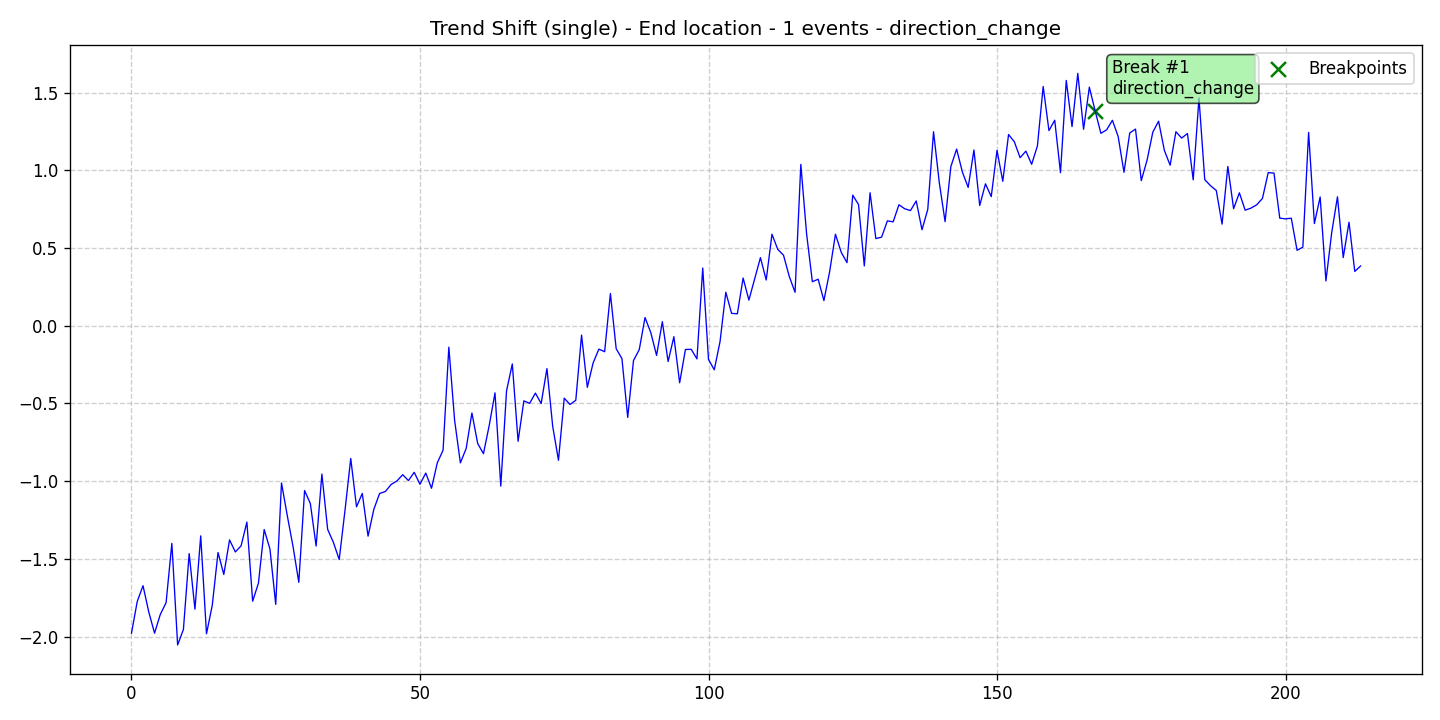

The file beside this chart, header and first rows:
data, stationary, det_lin_up, det_lin_down, det_quad, det_cubic, det_exp, det_damped, stoc_trend, volatility, single_seas, multiple_seas, point_anom_single, point_anom_multi, collect_anom, context_anom, mean_shift, var_shift, trend_shift, date, is_break, is_anomaly, is_multi, location_beginning
-1.978, 0, 0, 0, 0, 0, 0, 0, 0, 0, 0, 0, 0, 0, 0, 0, 0, 0, 1, 2020-01-01, 0, 0, 0, 0
-1.774, 0, 0, 0, 0, 0, 0, 0, 0, 0, 0, 0, 0, 0, 0, 0, 0, 0, 1, 2020-01-02, 0, 0, 0, 0
-1.672, 0, 0, 0, 0, 0, 0, 0, 0, 0, 0, 0, 0, 0, 0, 0, 0, 0, 1, 2020-01-03, 0, 0, 0, 0
-1.842, 0, 0, 0, 0, 0, 0, 0, 0, 0, 0, 0, 0, 0, 0, 0, 0, 0, 1, 2020-01-04, 0, 0, 0, 0
-1.978, 0, 0, 0, 0, 0, 0, 0, 0, 0, 0, 0, 0, 0, 0, 0, 0, 0, 1, 2020-01-05, 0, 0, 0, 0
-1.857, 0, 0, 0, 0, 0, 0, 0, 0, 0, 0, 0, 0, 0, 0, 0, 0, 0, 1, 2020-01-06, 0, 0, 0, 0
-1.782, 0, 0, 0, 0, 0, 0, 0, 0, 0, 0, 0, 0, 0, 0, 0, 0, 0, 1, 2020-01-07, 0, 0, 0, 0
-1.4, 0, 0, 0, 0, 0, 0, 0, 0, 0, 0, 0, 0, 0, 0, 0, 0, 0, 1, 2020-01-08, 0, 0, 0, 0
-2.054, 0, 0, 0, 0, 0, 0, 0, 0, 0, 0, 0, 0, 0, 0, 0, 0, 0, 1, 2020-01-09, 0, 0, 0, 0
-1.954, 0, 0, 0, 0, 0, 0, 0, 0, 0, 0, 0, 0, 0, 0, 0, 0, 0, 1, 2020-01-10, 0, 0, 0, 0
-1.466, 0, 0, 0, 0, 0, 0, 0, 0, 0, 0, 0, 0, 0, 0, 0, 0, 0, 1, 2020-01-11, 0, 0, 0, 0
-1.823, 0, 0, 0, 0, 0, 0, 0, 0, 0, 0, 0, 0, 0, 0, 0, 0, 0, 1, 2020-01-12, 0, 0, 0, 0
-1.352, 0, 0, 0, 0, 0, 0, 0, 0, 0, 0, 0, 0, 0, 0, 0, 0, 0, 1, 2020-01-13, 0, 0, 0, 0
-1.982, 0, 0, 0, 0, 0, 0, 0, 0, 0, 0, 0, 0, 0, 0, 0, 0, 0, 1, 2020-01-14, 0, 0, 0, 0
-1.799, 0, 0, 0, 0, 0, 0, 0, 0, 0, 0, 0, 0, 0, 0, 0, 0, 0, 1, 2020-01-15, 0, 0, 0, 0
-1.459, 0, 0, 0, 0, 0, 0, 0, 0, 0, 0, 0, 0, 0, 0, 0, 0, 0, 1, 2020-01-16, 0, 0, 0, 0
-1.6, 0, 0, 0, 0, 0, 0, 0, 0, 0, 0, 0, 0, 0, 0, 0, 0, 0, 1, 2020-01-17, 0, 0, 0, 0
-1.378, 0, 0, 0, 0, 0, 0, 0, 0, 0, 0, 0, 0, 0, 0, 0, 0, 0, 1, 2020-01-18, 0, 0, 0, 0
-1.455, 0, 0, 0, 0, 0, 0, 0, 0, 0, 0, 0, 0, 0, 0, 0, 0, 0, 1, 2020-01-19, 0, 0, 0, 0
-1.416, 0, 0, 0, 0, 0, 0, 0, 0, 0, 0, 0, 0, 0, 0, 0, 0, 0, 1, 2020-01-20, 0, 0, 0, 0
-1.263, 0, 0, 0, 0, 0, 0, 0, 0, 0, 0, 0, 0, 0, 0, 0, 0, 0, 1, 2020-01-21, 0, 0, 0, 0
-1.772, 0, 0, 0, 0, 0, 0, 0, 0, 0, 0, 0, 0, 0, 0, 0, 0, 0, 1, 2020-01-22, 0, 0, 0, 0
-1.657, 0, 0, 0, 0, 0, 0, 0, 0, 0, 0, 0, 0, 0, 0, 0, 0, 0, 1, 2020-01-23, 0, 0, 0, 0
-1.311, 0, 0, 0, 0, 0, 0, 0, 0, 0, 0, 0, 0, 0, 0, 0, 0, 0, 1, 2020-01-24, 0, 0, 0, 0
-1.437, 0, 0, 0, 0, 0, 0, 0, 0, 0, 0, 0, 0, 0, 0, 0, 0, 0, 1, 2020-01-25, 0, 0, 0, 0
-1.793, 0, 0, 0, 0, 0, 0, 0, 0, 0, 0, 0, 0, 0, 0, 0, 0, 0, 1, 2020-01-26, 0, 0, 0, 0
-1.011, 0, 0, 0, 0, 0, 0, 0, 0, 0, 0, 0, 0, 0, 0, 0, 0, 0, 1, 2020-01-27, 0, 0, 0, 0
-1.221, 0, 0, 0, 0, 0, 0, 0, 0, 0, 0, 0, 0, 0, 0, 0, 0, 0, 1, 2020-01-28, 0, 0, 0, 0
-1.421, 0, 0, 0, 0, 0, 0, 0, 0, 0, 0, 0, 0, 0, 0, 0, 0, 0, 1, 2020-01-29, 0, 0, 0, 0
-1.651, 0, 0, 0, 0, 0, 0, 0, 0, 0, 0, 0, 0, 0, 0, 0, 0, 0, 1, 2020-01-30, 0, 0, 0, 0
-1.06, 0, 0, 0, 0, 0, 0, 0, 0, 0, 0, 0, 0, 0, 0, 0, 0, 0, 1, 2020-01-31, 0, 0, 0, 0
-1.144, 0, 0, 0, 0, 0, 0, 0, 0, 0, 0, 0, 0, 0, 0, 0, 0, 0, 1, 2020-02-01, 0, 0, 0, 0
-1.417, 0, 0, 0, 0, 0, 0, 0, 0, 0, 0, 0, 0, 0, 0, 0, 0, 0, 1, 2020-02-02, 0, 0, 0, 0
-0.9543, 0, 0, 0, 0, 0, 0, 0, 0, 0, 0, 0, 0, 0, 0, 0, 0, 0, 1, 2020-02-03, 0, 0, 0, 0
-1.31, 0, 0, 0, 0, 0, 0, 0, 0, 0, 0, 0, 0, 0, 0, 0, 0, 0, 1, 2020-02-04, 0, 0, 0, 0
-1.394, 0, 0, 0, 0, 0, 0, 0, 0, 0, 0, 0, 0, 0, 0, 0, 0, 0, 1, 2020-02-05, 0, 0, 0, 0
-1.504, 0, 0, 0, 0, 0, 0, 0, 0, 0, 0, 0, 0, 0, 0, 0, 0, 0, 1, 2020-02-06, 0, 0, 0, 0
-1.189, 0, 0, 0, 0, 0, 0, 0, 0, 0, 0, 0, 0, 0, 0, 0, 0, 0, 1, 2020-02-07, 0, 0, 0, 0
-0.8539, 0, 0, 0, 0, 0, 0, 0, 0, 0, 0, 0, 0, 0, 0, 0, 0, 0, 1, 2020-02-08, 0, 0, 0, 0
-1.165, 0, 0, 0, 0, 0, 0, 0, 0, 0, 0, 0, 0, 0, 0, 0, 0, 0, 1, 2020-02-09, 0, 0, 0, 0
-1.079, 0, 0, 0, 0, 0, 0, 0, 0, 0, 0, 0, 0, 0, 0, 0, 0, 0, 1, 2020-02-10, 0, 0, 0, 0
-1.354, 0, 0, 0, 0, 0, 0, 0, 0, 0, 0, 0, 0, 0, 0, 0, 0, 0, 1, 2020-02-11, 0, 0, 0, 0
-1.181, 0, 0, 0, 0, 0, 0, 0, 0, 0, 0, 0, 0, 0, 0, 0, 0, 0, 1, 2020-02-12, 0, 0, 0, 0
-1.079, 0, 0, 0, 0, 0, 0, 0, 0, 0, 0, 0, 0, 0, 0, 0, 0, 0, 1, 2020-02-13, 0, 0, 0, 0
-1.066, 0, 0, 0, 0, 0, 0, 0, 0, 0, 0, 0, 0, 0, 0, 0, 0, 0, 1, 2020-02-14, 0, 0, 0, 0
-1.021, 0, 0, 0, 0, 0, 0, 0, 0, 0, 0, 0, 0, 0, 0, 0, 0, 0, 1, 2020-02-15, 0, 0, 0, 0
-0.9988, 0, 0, 0, 0, 0, 0, 0, 0, 0, 0, 0, 0, 0, 0, 0, 0, 0, 1, 2020-02-16, 0, 0, 0, 0
-0.9583, 0, 0, 0, 0, 0, 0, 0, 0, 0, 0, 0, 0, 0, 0, 0, 0, 0, 1, 2020-02-17, 0, 0, 0, 0
-0.9959, 0, 0, 0, 0, 0, 0, 0, 0, 0, 0, 0, 0, 0, 0, 0, 0, 0, 1, 2020-02-18, 0, 0, 0, 0
-0.9429, 0, 0, 0, 0, 0, 0, 0, 0, 0, 0, 0, 0, 0, 0, 0, 0, 0, 1, 2020-02-19, 0, 0, 0, 0
-1.02, 0, 0, 0, 0, 0, 0, 0, 0, 0, 0, 0, 0, 0, 0, 0, 0, 0, 1, 2020-02-20, 0, 0, 0, 0
-0.9478, 0, 0, 0, 0, 0, 0, 0, 0, 0, 0, 0, 0, 0, 0, 0, 0, 0, 1, 2020-02-21, 0, 0, 0, 0
-1.045, 0, 0, 0, 0, 0, 0, 0, 0, 0, 0, 0, 0, 0, 0, 0, 0, 0, 1, 2020-02-22, 0, 0, 0, 0
-0.8819, 0, 0, 0, 0, 0, 0, 0, 0, 0, 0, 0, 0, 0, 0, 0, 0, 0, 1, 2020-02-23, 0, 0, 0, 0
-0.8007, 0, 0, 0, 0, 0, 0, 0, 0, 0, 0, 0, 0, 0, 0, 0, 0, 0, 1, 2020-02-24, 0, 0, 0, 0
-0.1378, 0, 0, 0, 0, 0, 0, 0, 0, 0, 0, 0, 0, 0, 0, 0, 0, 0, 1, 2020-02-25, 0, 0, 0, 0
-0.6078, 0, 0, 0, 0, 0, 0, 0, 0, 0, 0, 0, 0, 0, 0, 0, 0, 0, 1, 2020-02-26, 0, 0, 0, 0
-0.8821, 0, 0, 0, 0, 0, 0, 0, 0, 0, 0, 0, 0, 0, 0, 0, 0, 0, 1, 2020-02-27, 0, 0, 0, 0
-0.7902, 0, 0, 0, 0, 0, 0, 0, 0, 0, 0, 0, 0, 0, 0, 0, 0, 0, 1, 2020-02-28, 0, 0, 0, 0
-0.5614, 0, 0, 0, 0, 0, 0, 0, 0, 0, 0, 0, 0, 0, 0, 0, 0, 0, 1, 2020-02-29, 0, 0, 0, 0
... 154 more rows
